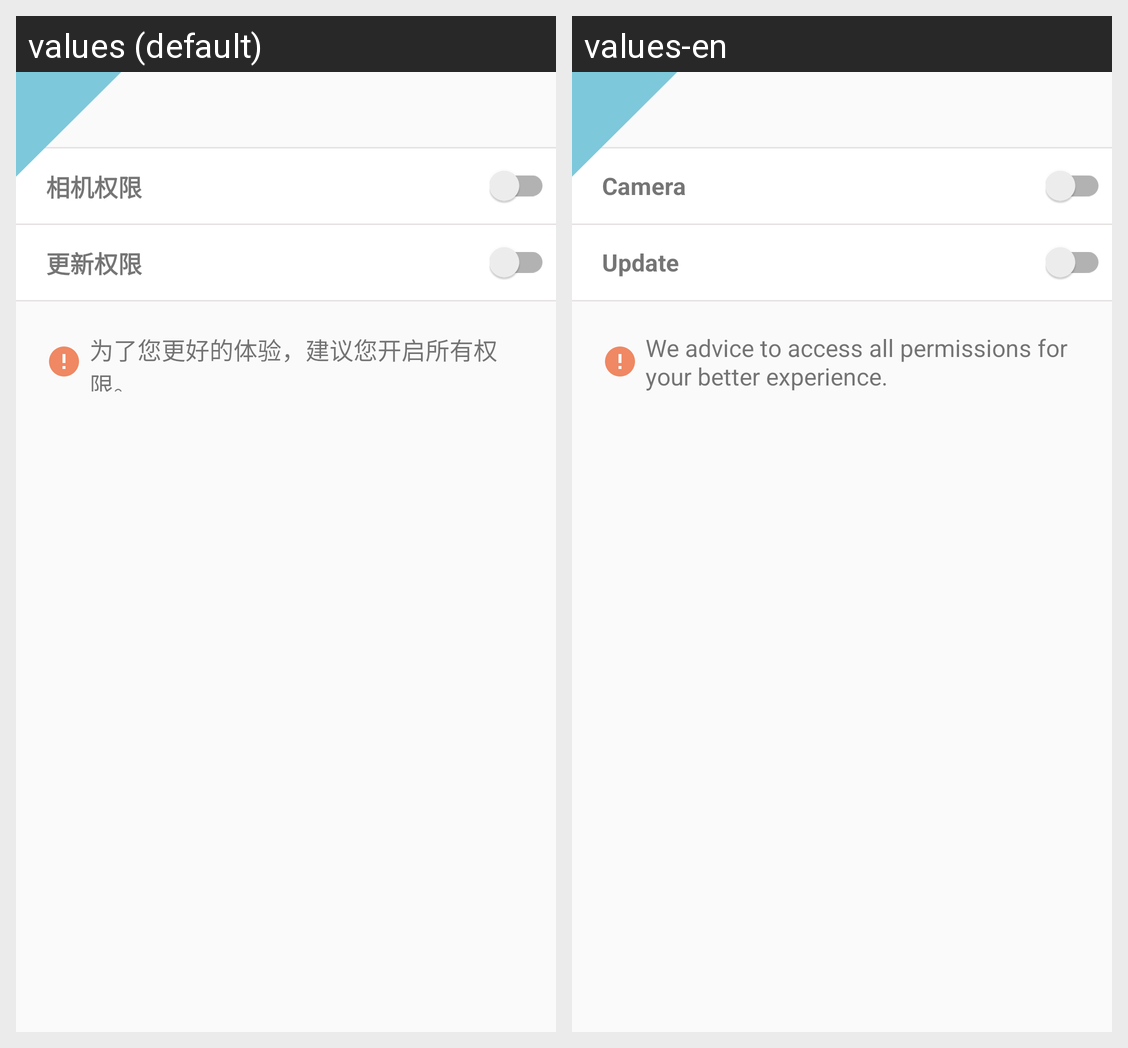

Here is an Android app screen in its default locale and in the app's own translations. Write out the translated-string differences for the strings that appear on this screen.
Android screen res/layout/activity_authorize_layout.xml rendered under 2 locales, left to right: values (default), values-en. Device: Nexus 5 (rendered at 1080×1920; each locale shown at half size, 540×960, under a caption strip naming it); theme AppTheme.
Strings drawn on this screen, with the default value and each locale's value (text and hints the layout hard-codes, and strings that could not be matched under every locale, appear in the picture but are not listed):

auth_camera_tv
  values: 相机权限
  values-en: Camera

auth_storage_tv
  values: 更新权限
  values-en: Update

auth_warm_tips_tv
  values: 为了您更好的体验，建议您开启所有权限。
  values-en: We advice to access all permissions for your better experience.
